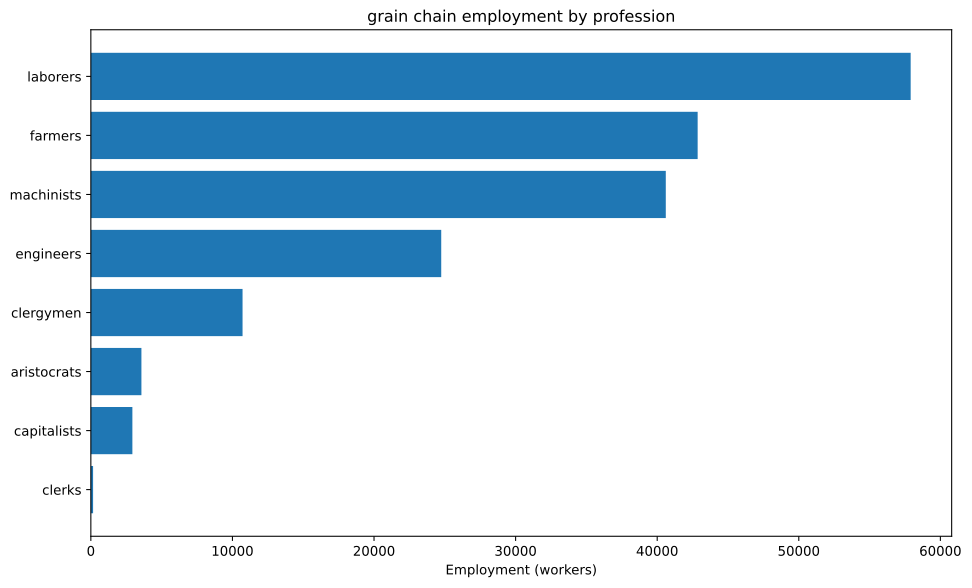

The data file committed next to this chart (first rows):
config, building, profession, employment
building_tooling_workshops+pm_steel+pm_a…, building_tooling_workshops, capitalists, 222.7
building_tooling_workshops+pm_steel+pm_a…, building_tooling_workshops, engineers, 1114
building_tooling_workshops+pm_steel+pm_a…, building_tooling_workshops, machinists, 2227
building_chemical_plants+pm_improved_fer…, building_chemical_plants, capitalists, 900.4
building_chemical_plants+pm_improved_fer…, building_chemical_plants, engineers, 9004
building_chemical_plants+pm_improved_fer…, building_chemical_plants, laborers, 18008
building_chemical_plants+pm_improved_fer…, building_chemical_plants, machinists, 13506
building_chemical_plants+pm_improved_fer…, building_chemical_plants, capitalists, 152.7
building_chemical_plants+pm_improved_fer…, building_chemical_plants, engineers, 2673
building_chemical_plants+pm_improved_fer…, building_chemical_plants, laborers, 3055
building_chemical_plants+pm_improved_fer…, building_chemical_plants, machinists, 2291
building_steel_mills+pm_open_hearth_proc…, building_steel_mills, capitalists, 85.42
building_steel_mills+pm_open_hearth_proc…, building_steel_mills, engineers, 640.7
building_steel_mills+pm_open_hearth_proc…, building_steel_mills, laborers, 427.1
building_steel_mills+pm_open_hearth_proc…, building_steel_mills, machinists, 1068
building_motor_industry+pm_electric_engi…, building_motor_industry, capitalists, 137
building_motor_industry+pm_electric_engi…, building_motor_industry, engineers, 1370
building_motor_industry+pm_electric_engi…, building_motor_industry, laborers, 1370
building_motor_industry+pm_electric_engi…, building_motor_industry, machinists, 1370
building_rye_farm+pm_chemical_fertilizer…, building_rye_farm, aristocrats, 3571
building_rye_farm+pm_chemical_fertilizer…, building_rye_farm, clergymen, 10714
building_rye_farm+pm_chemical_fertilizer…, building_rye_farm, farmers, 42857
building_rye_farm+pm_chemical_fertilizer…, building_rye_farm, laborers, 32143
building_coal_mine+pm_diesel_pump_buildi…, building_coal_mine, capitalists, 271
building_coal_mine+pm_diesel_pump_buildi…, building_coal_mine, engineers, 2032
building_coal_mine+pm_diesel_pump_buildi…, building_coal_mine, machinists, 4064
building_iron_mine+pm_diesel_pump_buildi…, building_iron_mine, capitalists, 436.5
building_iron_mine+pm_diesel_pump_buildi…, building_iron_mine, engineers, 3274
building_iron_mine+pm_diesel_pump_buildi…, building_iron_mine, machinists, 6547
building_sulfur_mine+pm_diesel_pump_buil…, building_sulfur_mine, capitalists, 361.8
building_sulfur_mine+pm_diesel_pump_buil…, building_sulfur_mine, engineers, 2713
building_sulfur_mine+pm_diesel_pump_buil…, building_sulfur_mine, machinists, 5426
building_power_plant+pm_coal-fired_plant…, building_power_plant, capitalists, 65.06
building_power_plant+pm_coal-fired_plant…, building_power_plant, engineers, 910.9
building_power_plant+pm_coal-fired_plant…, building_power_plant, laborers, 1301
building_power_plant+pm_coal-fired_plant…, building_power_plant, machinists, 975.9
building_logging_camp+pm_electric_saw_mi…, building_logging_camp, capitalists, 66.82
building_logging_camp+pm_electric_saw_mi…, building_logging_camp, engineers, 334.1
building_logging_camp+pm_electric_saw_mi…, building_logging_camp, laborers, 334.1
building_logging_camp+pm_electric_saw_mi…, building_logging_camp, machinists, 668.2
building_oil_rig+pm_combustion_derricks+…, building_oil_rig, capitalists, 75.73
building_oil_rig+pm_combustion_derricks+…, building_oil_rig, engineers, 681.6
building_oil_rig+pm_combustion_derricks+…, building_oil_rig, machinists, 1515
building_railway+pm_electric_trains+pm_s…, building_railway, capitalists, 158
building_railway+pm_electric_trains+pm_s…, building_railway, clerks, 158
building_railway+pm_electric_trains+pm_s…, building_railway, laborers, 1264
building_railway+pm_electric_trains+pm_s…, building_railway, machinists, 948.3
